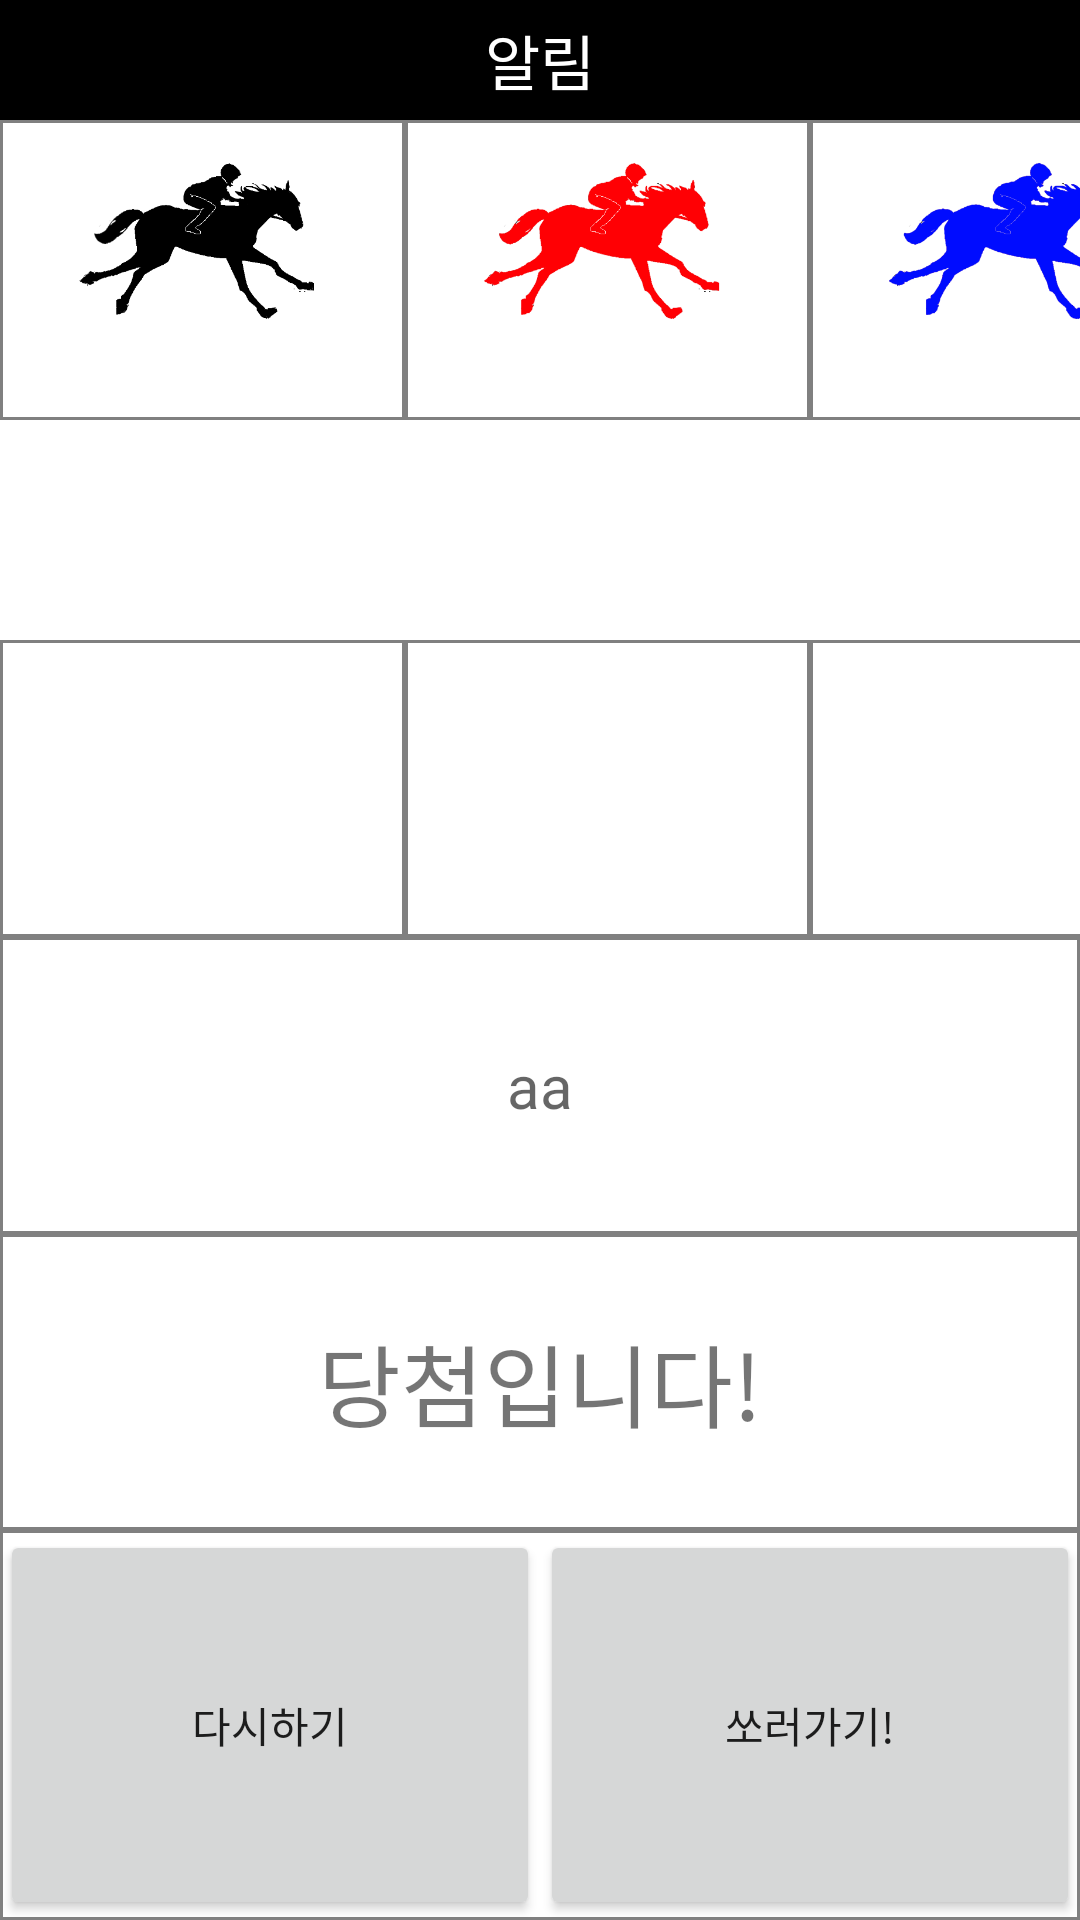

The Android layout XML behind this screen, and the referenced resources:
<!-- AndroidManifest.xml: application theme Theme.MyApplication -->
<!-- res/layout/activity_main19.xml -->
<?xml version="1.0" encoding="utf-8"?>
<LinearLayout xmlns:android="http://schemas.android.com/apk/res/android"
    xmlns:app="http://schemas.android.com/apk/res-auto"
    xmlns:tools="http://schemas.android.com/tools"
    android:layout_width="540dp"
    android:layout_height="300dp"
    android:orientation="vertical"
    tools:context=".MainActivity19">
    <LinearLayout
        android:layout_width="match_parent"
        android:layout_height="wrap_content"
        >
        <TextView
            android:text="알림"
            android:textSize="20sp"
            android:textColor="@color/white"
            android:gravity="center"
            android:background="@color/black"
            android:layout_width="match_parent"
            android:layout_height="40dp" />
    </LinearLayout>
    <LinearLayout
        android:layout_width="match_parent"
        android:layout_height="match_parent"
        android:orientation="vertical"
        android:layout_weight="1"
        >
        <LinearLayout
            android:layout_width="match_parent"
            android:layout_height="match_parent"
            android:orientation="horizontal"
            android:layout_weight="0.8">
            <ImageView
                android:layout_width="135dp"
                android:layout_height="100dp"
                android:src="@drawable/horse"
                android:background="@drawable/square_background"

                >
            </ImageView>
            <ImageView
                android:layout_width="135dp"
                android:layout_height="100dp"
                android:src="@drawable/horse2"
                android:background="@drawable/square_background"

                >
            </ImageView>
            <ImageView
                android:layout_width="135dp"
                android:layout_height="100dp"
                android:src="@drawable/horse3"
                android:background="@drawable/square_background"
                >
            </ImageView>
            <ImageView
                android:layout_width="135dp"
                android:layout_height="100dp"
                android:src="@drawable/horse4"
                android:background="@drawable/square_background"
                >
            </ImageView>
        </LinearLayout>
        <LinearLayout
            android:layout_width="match_parent"
            android:layout_height="match_parent"
            android:layout_weight="1"
            android:orientation="horizontal"
            >

            <TextView
                android:id="@+id/horse1rank"
                android:layout_width="135dp"
                android:layout_height="match_parent"
                android:gravity="center"
                android:textSize="30dp"
                android:background="@drawable/square_background"
                ></TextView>
            <TextView
                android:layout_width="135dp"
                android:layout_height="match_parent"
                android:id="@+id/horse2rank"
                android:gravity="center"
                android:textSize="30dp"
                android:background="@drawable/square_background"
                >
            </TextView>
            <TextView
                android:layout_width="135dp"
                android:layout_height="match_parent"
                android:id="@+id/horse3rank"
                android:gravity="center"
                android:textSize="30dp"
                android:background="@drawable/square_background"
                >
            </TextView>
            <TextView
                android:layout_width="135dp"
                android:layout_height="match_parent"
                android:id="@+id/horse4rank"
                android:gravity="center"
                android:textSize="30dp"
                android:background="@drawable/square_background"
                >
            </TextView>
        </LinearLayout>

        <LinearLayout
            android:layout_width="match_parent"
            android:layout_height="match_parent"
            android:layout_weight="1"
            android:background="@drawable/square_background"
            >
            <TextView
                android:gravity="center"
                android:layout_width="match_parent"
                android:layout_height="match_parent"
                android:id="@+id/teampush"
                android:hint="aa"
                android:textSize="20dp">
            </TextView>
        </LinearLayout>

        <LinearLayout
            android:layout_width="match_parent"
            android:layout_height="match_parent"
            android:layout_weight="1"
            android:orientation="horizontal"
            android:gravity="center"
            android:background="@drawable/square_background"
            >
            <TextView
                android:layout_width="wrap_content"
                android:layout_height="wrap_content"
                android:textSize="30dp"
                android:text="당첨입니다!">
            </TextView>
        </LinearLayout>


    </LinearLayout>
    <LinearLayout
        android:layout_width="match_parent"
        android:layout_height="match_parent"
        android:layout_weight="3"
        android:orientation="horizontal"
        android:background="@drawable/square_background"
        >
        <Button
            android:id="@+id/gotomain"
            android:layout_width="30dp"
            android:layout_height="match_parent"
            android:layout_weight="1"
            android:text="다시하기">
        </Button>
        <Button
            android:id="@+id/go19"
            android:layout_width="30dp"
            android:layout_height="match_parent"
            android:layout_weight="1"
            android:text="쏘러가기!">
        </Button>
    </LinearLayout>

</LinearLayout>
<!-- resources referenced by this layout -->
<resources>
  <color name="black">#FF000000</color>
  <color name="white">#FFFFFFFF</color>
  <!-- drawable horse: png bitmap (drawable, 12037 bytes) -->
  <!-- drawable horse2: png bitmap (drawable, 15528 bytes) -->
  <!-- drawable horse3: png bitmap (drawable, 15041 bytes) -->
  <!-- drawable horse4: png bitmap (drawable, 11057 bytes) -->
  <!-- drawable square_background (drawable-xxhdpi) -->
  <?xml version="1.0" encoding="utf-8"?>
  <shape xmlns:android="http://schemas.android.com/apk/res/android"
      android:shape="rectangle" >
      <solid android:color="@color/white" />
      <corners
          android:radius="0dp"/>
      <stroke
          android:width="1dp"
          android:color="@color/gray" />
  </shape>
  <style name="Theme.MyApplication" parent="Theme.MaterialComponents.DayNight.DarkActionBar">
          
          <item name="colorPrimary">@color/purple_500</item>
          <item name="colorPrimaryVariant">@color/purple_700</item>
          <item name="colorOnPrimary">@color/white</item>
  
  
          
          <item name="colorSecondary">@color/teal_200</item>
          <item name="colorSecondaryVariant">@color/teal_700</item>
          <item name="colorOnSecondary">@color/black</item>
          
          <item name="android:statusBarColor">?attr/colorPrimaryVariant</item>
          
      </style>
  <color name="gray">#808080</color>
  <color name="purple_500">#FF6200EE</color>
  <color name="purple_700">#FF3700B3</color>
  <color name="teal_200">#FF03DAC5</color>
  <color name="teal_700">#FF018786</color>
</resources>
